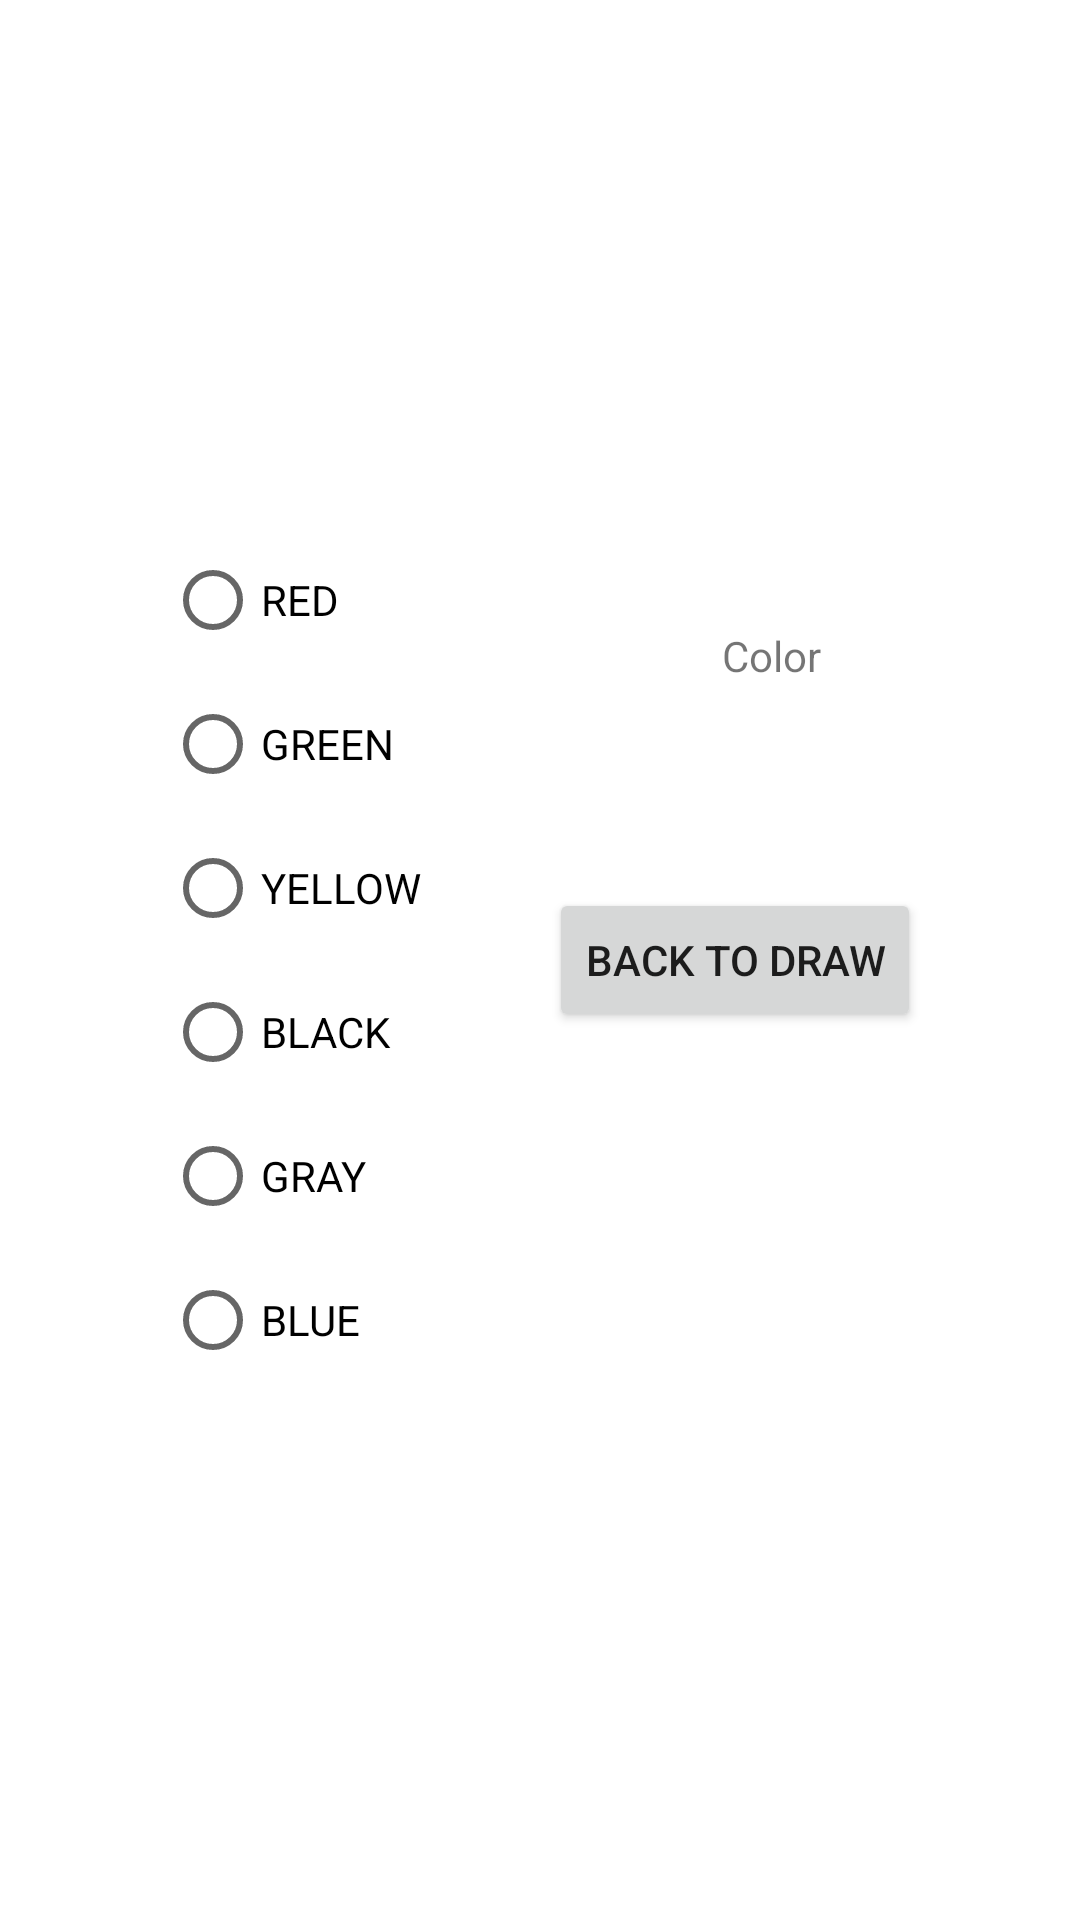

Layout XML and referenced resources for this Android screen:
<!-- AndroidManifest.xml: application theme Theme.android_finger_paint_canvas -->
<!-- res/layout/colorselection.xml -->
<?xml version="1.0" encoding="utf-8"?>
<androidx.constraintlayout.widget.ConstraintLayout xmlns:android="http://schemas.android.com/apk/res/android"
    xmlns:app="http://schemas.android.com/apk/res-auto"
    xmlns:tools="http://schemas.android.com/tools"
    android:layout_width="match_parent"
    android:layout_height="match_parent">

    <RadioGroup
        android:id="@+id/colorgroup"
        android:layout_width="wrap_content"
        android:layout_height="wrap_content"
        app:layout_constraintBottom_toBottomOf="parent"
        app:layout_constraintEnd_toEndOf="parent"
        app:layout_constraintHorizontal_bias="0.2"
        app:layout_constraintStart_toStartOf="parent"
        app:layout_constraintTop_toTopOf="parent">

        <RadioButton
            android:id="@+id/select_red"
            android:layout_width="match_parent"
            android:layout_height="wrap_content"
            android:onClick="selectRed"
            android:text="RED" />

        <RadioButton
            android:id="@+id/select_green"
            android:layout_width="match_parent"
            android:layout_height="wrap_content"
            android:onClick="selectGreen"
            android:text="GREEN" />

        <RadioButton
            android:id="@+id/select_yellow"
            android:layout_width="match_parent"
            android:layout_height="wrap_content"
            android:onClick="selectYellow"
            android:text="YELLOW" />

        <RadioButton
            android:id="@+id/select_black"
            android:layout_width="match_parent"
            android:layout_height="wrap_content"
            android:onClick="selectBlack"
            android:text="BLACK" />

        <RadioButton
            android:id="@+id/select_gray"
            android:layout_width="match_parent"
            android:layout_height="wrap_content"
            android:onClick="selectGray"
            android:text="GRAY" />

        <RadioButton
            android:id="@+id/select_blue"
            android:layout_width="match_parent"
            android:layout_height="wrap_content"
            android:onClick="selectBlue"
            android:text="BLUE" />
    </RadioGroup>

    <TextView
        android:id="@+id/selected_color_text"
        android:layout_width="wrap_content"
        android:layout_height="wrap_content"
        android:layout_marginBottom="68dp"
        android:text="Color"
        app:layout_constraintBottom_toTopOf="@+id/color_back"
        app:layout_constraintEnd_toEndOf="parent"
        app:layout_constraintHorizontal_bias="0.736"
        app:layout_constraintStart_toStartOf="parent" />

    <Button
        android:id="@+id/color_back"
        android:layout_width="wrap_content"
        android:layout_height="wrap_content"
        android:onClick="onClickColorBack"
        android:text="Back to Draw"
        app:layout_constraintBottom_toBottomOf="parent"
        app:layout_constraintEnd_toEndOf="parent"
        app:layout_constraintHorizontal_bias="0.775"
        app:layout_constraintStart_toStartOf="parent"
        app:layout_constraintTop_toTopOf="parent" />
</androidx.constraintlayout.widget.ConstraintLayout>
<!-- resources referenced by this layout -->
<resources>
  <style name="Theme.android_finger_paint_canvas" parent="Theme.MaterialComponents.DayNight.DarkActionBar">
          
          <item name="colorPrimary">@color/purple_500</item>
          <item name="colorPrimaryVariant">@color/purple_700</item>
          <item name="colorOnPrimary">@color/white</item>
          
          <item name="colorSecondary">@color/teal_200</item>
          <item name="colorSecondaryVariant">@color/teal_700</item>
          <item name="colorOnSecondary">@color/black</item>
          
          <item name="android:statusBarColor">?attr/colorPrimaryVariant</item>
          
      </style>
  <!-- not gathered from this repository: default colours our renderer supplied (Android Studio template values) -->
  <color name="purple_500">#FF6200EE</color>
  <color name="purple_700">#FF3700B3</color>
  <color name="teal_200">#FF03DAC5</color>
  <color name="teal_700">#FF018786</color>
  <color name="black">#FF000000</color>
  <color name="white">#FFFFFFFF</color>
</resources>
